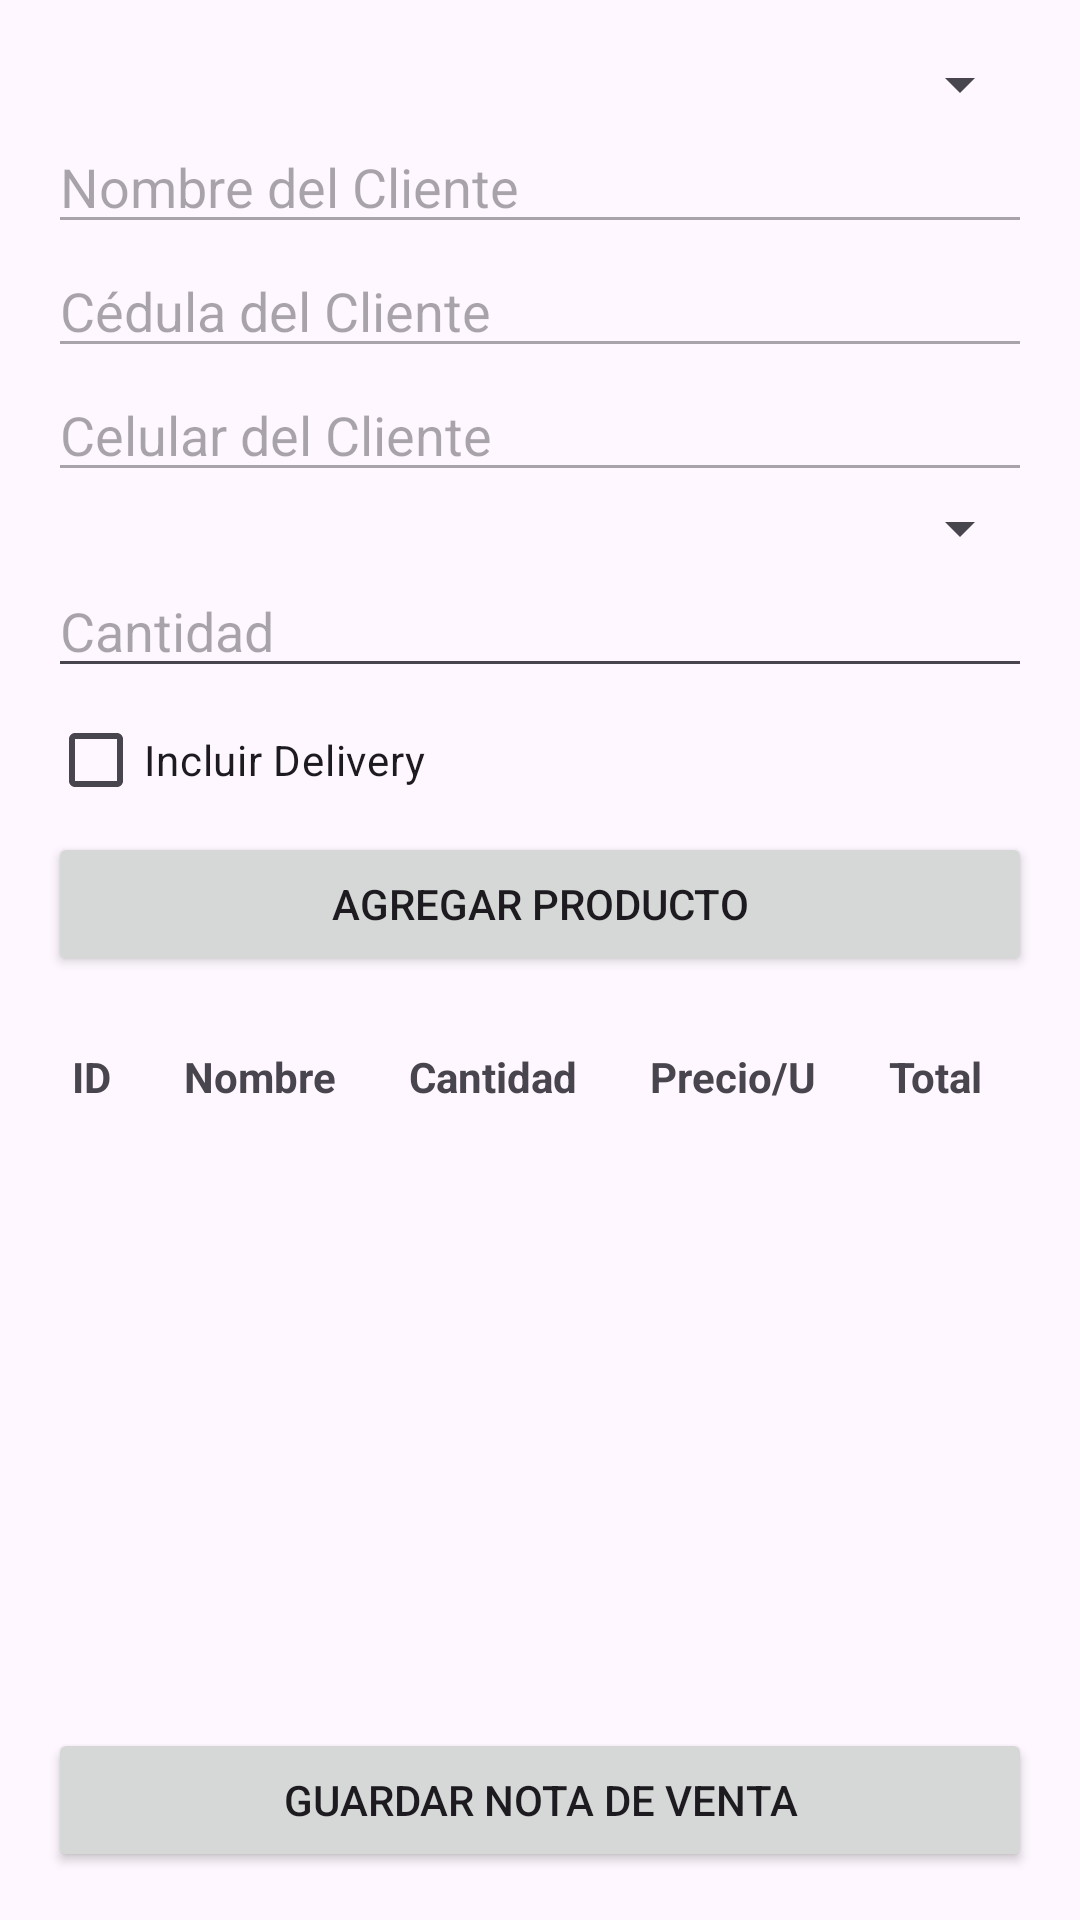

Reconstruct the res/layout file that produces this screen, plus the resources it refers to.
<!-- AndroidManifest.xml: application theme Theme.ProBell -->
<!-- res/layout/activity_agregar_notal_venta.xml -->
<?xml version="1.0" encoding="utf-8"?>
<androidx.constraintlayout.widget.ConstraintLayout xmlns:android="http://schemas.android.com/apk/res/android"
    xmlns:app="http://schemas.android.com/apk/res-auto"
    xmlns:tools="http://schemas.android.com/tools"
    android:layout_width="match_parent"
    android:layout_height="match_parent"
    android:padding="16dp"
    tools:context=".View.NotaVentaView.AgregarNotaVentaActivity">

    
    <Spinner
        android:id="@+id/spinnerClientes"
        android:layout_width="0dp"
        android:layout_height="wrap_content"
        android:layout_marginBottom="16dp"
        app:layout_constraintTop_toTopOf="parent"
        app:layout_constraintStart_toStartOf="parent"
        app:layout_constraintEnd_toEndOf="parent" />

    
    <EditText
        android:id="@+id/editTextNombreCliente"
        android:layout_width="0dp"
        android:layout_height="wrap_content"
        android:hint="Nombre del Cliente"
        android:enabled="false"
        android:layout_marginBottom="16dp"
        app:layout_constraintTop_toBottomOf="@id/spinnerClientes"
        app:layout_constraintStart_toStartOf="parent"
        app:layout_constraintEnd_toEndOf="parent" />

    
    <EditText
        android:id="@+id/editTextCedulaCliente"
        android:layout_width="0dp"
        android:layout_height="wrap_content"
        android:hint="Cédula del Cliente"
        android:enabled="false"
        android:layout_marginBottom="16dp"
        app:layout_constraintTop_toBottomOf="@id/editTextNombreCliente"
        app:layout_constraintStart_toStartOf="parent"
        app:layout_constraintEnd_toEndOf="parent" />

    
    <EditText
        android:id="@+id/editTextCelularCliente"
        android:layout_width="0dp"
        android:layout_height="wrap_content"
        android:hint="Celular del Cliente"
        android:enabled="false"
        android:layout_marginBottom="16dp"
        app:layout_constraintTop_toBottomOf="@id/editTextCedulaCliente"
        app:layout_constraintStart_toStartOf="parent"
        app:layout_constraintEnd_toEndOf="parent" />

    
    <Spinner
        android:id="@+id/spinnerProductos"
        android:layout_width="0dp"
        android:layout_height="wrap_content"
        android:layout_marginBottom="16dp"
        app:layout_constraintTop_toBottomOf="@id/editTextCelularCliente"
        app:layout_constraintStart_toStartOf="parent"
        app:layout_constraintEnd_toEndOf="parent" />

    
    <EditText
        android:id="@+id/editTextCantidadProducto"
        android:layout_width="0dp"
        android:layout_height="wrap_content"
        android:hint="Cantidad"
        android:layout_marginBottom="16dp"
        app:layout_constraintTop_toBottomOf="@id/spinnerProductos"
        app:layout_constraintStart_toStartOf="parent"
        app:layout_constraintEnd_toEndOf="parent" />

    
    <CheckBox
        android:id="@+id/checkBoxDelivery"
        android:layout_width="wrap_content"
        android:layout_height="wrap_content"
        android:text="Incluir Delivery"
        android:layout_marginBottom="16dp"
        app:layout_constraintTop_toBottomOf="@id/editTextCantidadProducto"
        app:layout_constraintStart_toStartOf="parent" />

    
    <Button
        android:id="@+id/btnAgregarProducto"
        android:layout_width="0dp"
        android:layout_height="wrap_content"
        android:text="Agregar Producto"
        app:layout_constraintTop_toBottomOf="@id/checkBoxDelivery"
        app:layout_constraintStart_toStartOf="parent"
        app:layout_constraintEnd_toEndOf="parent" />

    
    <LinearLayout
        android:layout_width="match_parent"
        android:layout_height="0dp"
        android:orientation="vertical"
        android:layout_marginTop="16dp"
        app:layout_constraintTop_toBottomOf="@id/btnAgregarProducto"
        app:layout_constraintBottom_toTopOf="@+id/btnGuardarNotaVenta">

        <TableLayout
            android:id="@+id/tableLayoutNotaVentaCabecera"
            android:layout_width="match_parent"
            android:layout_height="wrap_content"
            android:stretchColumns="*">

            <TableRow>
                <TextView
                    android:text="ID"
                    android:textStyle="bold"
                    android:padding="8dp"/>
                <TextView
                    android:text="Nombre"
                    android:textStyle="bold"
                    android:padding="8dp"/>
                <TextView
                    android:text="Cantidad"
                    android:textStyle="bold"
                    android:padding="8dp"/>
                <TextView
                    android:text="Precio/U"
                    android:textStyle="bold"
                    android:padding="8dp"/>
                <TextView
                    android:text="Total"
                    android:textStyle="bold"
                    android:padding="8dp"/>
            </TableRow>
        </TableLayout>

        <ScrollView
            android:layout_width="match_parent"
            android:layout_height="0dp"
            android:layout_weight="1">

            <TableLayout
                android:id="@+id/tableLayoutNotaProductos"
                android:layout_width="match_parent"
                android:layout_height="wrap_content"
                android:stretchColumns="*"/>
        </ScrollView>
    </LinearLayout>

    
    <Button
        android:id="@+id/btnGuardarNotaVenta"
        android:layout_width="0dp"
        android:layout_height="wrap_content"
        android:text="Guardar Nota de Venta"
        app:layout_constraintBottom_toBottomOf="parent"
        app:layout_constraintStart_toStartOf="parent"
        app:layout_constraintEnd_toEndOf="parent" />
</androidx.constraintlayout.widget.ConstraintLayout>
<!-- resources referenced by this layout -->
<resources>
  <style name="Theme.ProBell" parent="Base.Theme.ProBell" />
  <style name="Base.Theme.ProBell" parent="Theme.Material3.DayNight.NoActionBar">
          
          
      </style>
</resources>
